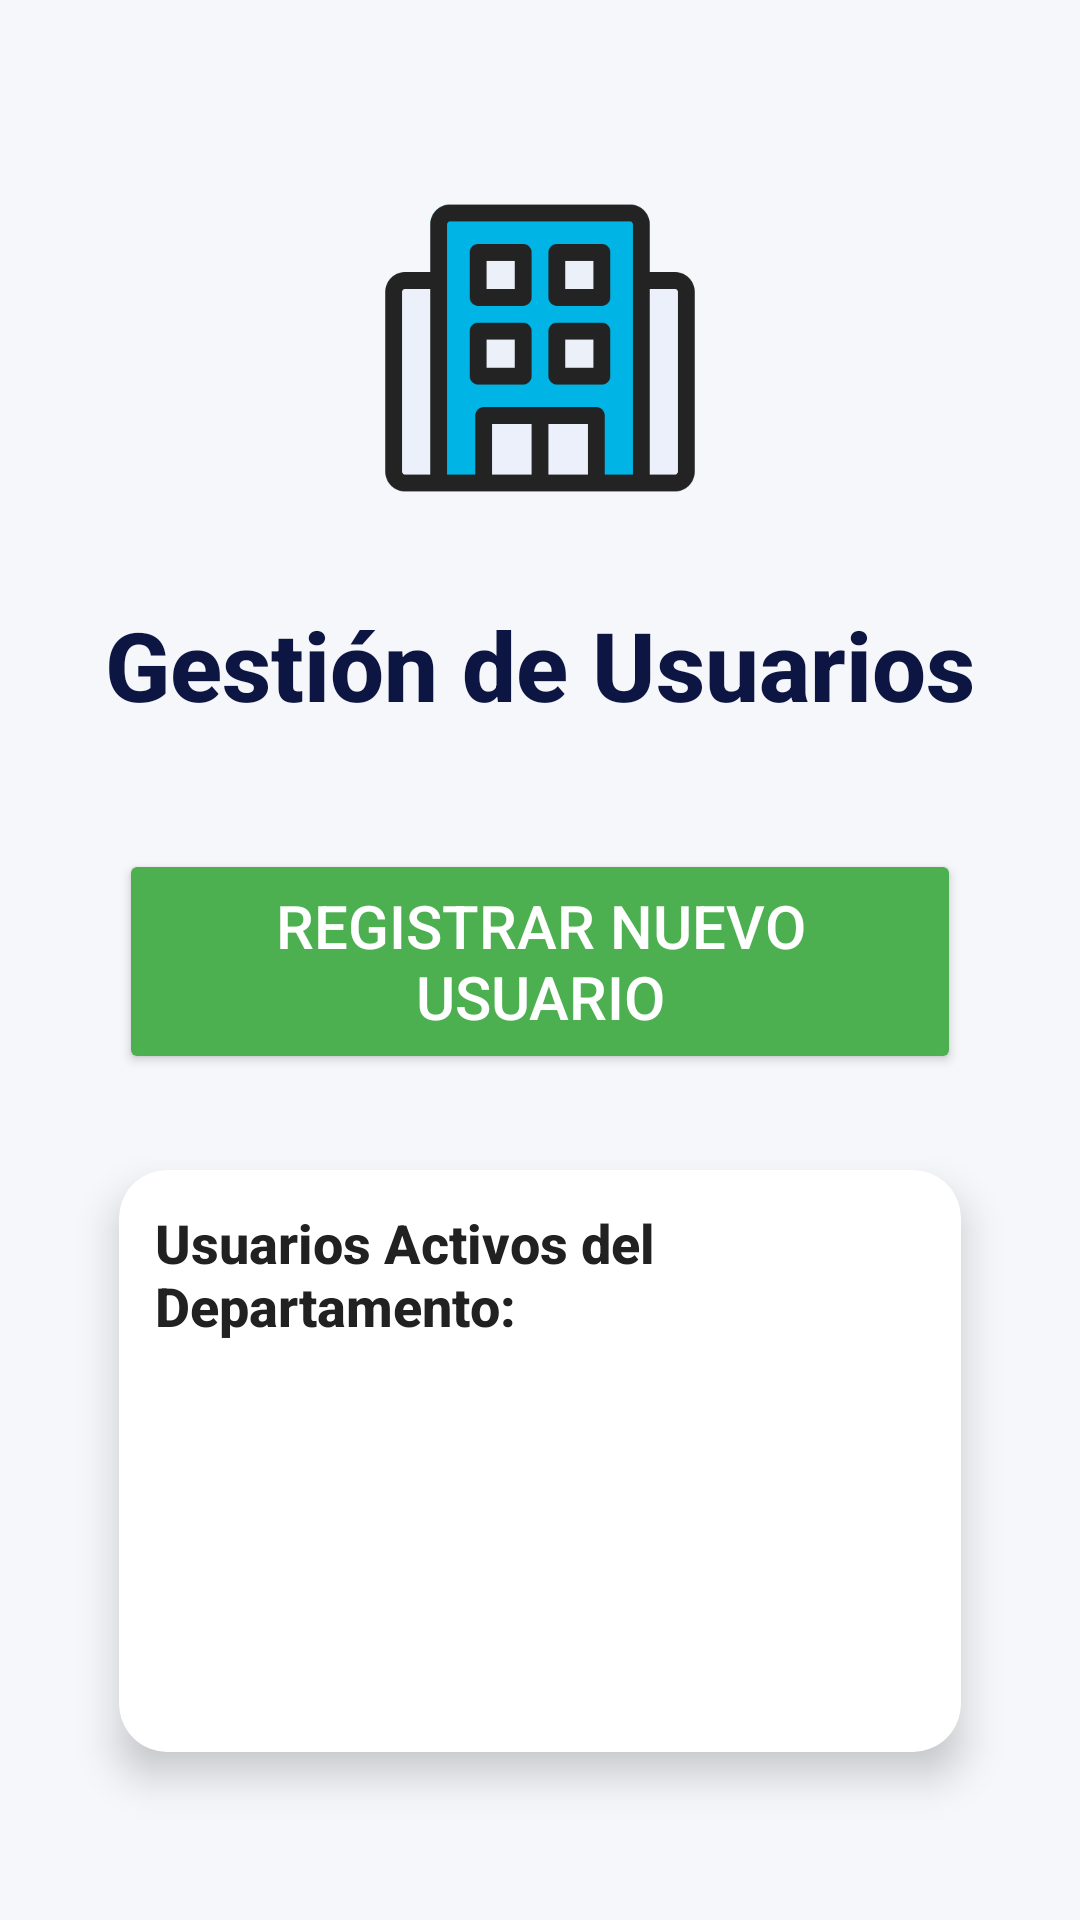

Produce the Android XML layout that renders to this screen, including the resource entries it uses.
<!-- AndroidManifest.xml: application theme Theme.ProyectoIndoor -->
<!-- res/layout/activity_depto_crud_usuarios.xml -->
<?xml version="1.0" encoding="utf-8"?>
<androidx.constraintlayout.widget.ConstraintLayout xmlns:android="http://schemas.android.com/apk/res/android"
    xmlns:app="http://schemas.android.com/apk/res-auto"
    xmlns:tools="http://schemas.android.com/tools"
    android:id="@+id/main"
    android:layout_width="match_parent"
    android:layout_height="match_parent"
    android:background="@color/background_light_grey"
    android:padding="24dp"
    tools:context=".depto_crud_usuarios">

    <ImageView
        android:id="@+id/imageView24"
        android:layout_width="140dp"
        android:layout_height="120dp"
        android:layout_marginTop="32dp"
        android:elevation="6dp"
        app:layout_constraintEnd_toEndOf="parent"
        app:layout_constraintStart_toStartOf="parent"
        app:layout_constraintTop_toTopOf="parent"
        app:srcCompat="@drawable/logomaria" />

    <TextView
        android:id="@+id/gestionusuarios"
        android:layout_width="wrap_content"
        android:layout_height="wrap_content"
        android:layout_marginTop="24dp"
        android:fontFamily="sans-serif-medium"
        android:text="Gestión de Usuarios"
        android:textAlignment="center"
        android:textColor="@color/primary_dark"
        android:textSize="32sp"
        android:textStyle="bold"
        app:layout_constraintEnd_toEndOf="parent"
        app:layout_constraintStart_toStartOf="parent"
        app:layout_constraintTop_toBottomOf="@+id/imageView24" />

    <Button
        android:id="@+id/btn_RegistrarUsuario"
        android:layout_width="0dp"
        android:layout_height="75dp"
        android:layout_marginTop="40dp"
        android:backgroundTint="@color/success"
        android:elevation="8dp"
        android:fontFamily="sans-serif-medium"
        android:text="Registrar Nuevo Usuario"
        android:textColor="@color/button_text"
        android:textSize="20sp"
        app:cornerRadius="16dp"
        app:icon="@drawable/add_user_white"
        app:iconGravity="textStart"
        app:iconPadding="16dp"
        app:iconTint="@color/button_text"
        app:layout_constraintEnd_toEndOf="parent"
        app:layout_constraintStart_toStartOf="parent"
        app:layout_constraintTop_toBottomOf="@+id/gestionusuarios"
        app:layout_constraintWidth_percent="0.9" />

    <androidx.cardview.widget.CardView
        android:layout_width="0dp"
        android:layout_height="0dp"
        android:layout_marginTop="32dp"
        android:layout_marginBottom="32dp"
        app:cardBackgroundColor="@color/card_background_white"
        app:cardCornerRadius="16dp"
        app:cardElevation="8dp"
        app:layout_constraintBottom_toBottomOf="parent"
        app:layout_constraintEnd_toEndOf="parent"
        app:layout_constraintStart_toStartOf="parent"
        app:layout_constraintTop_toBottomOf="@+id/btn_RegistrarUsuario"
        app:layout_constraintWidth_percent="0.9">

        <androidx.constraintlayout.widget.ConstraintLayout
            android:layout_width="match_parent"
            android:layout_height="match_parent"
            android:padding="12dp">

            <TextView
                android:id="@+id/label_usuarios"
                android:layout_width="wrap_content"
                android:layout_height="wrap_content"
                android:fontFamily="sans-serif-medium"
                android:text="Usuarios Activos del Departamento:"
                android:textColor="@color/text_primary"
                android:textSize="18sp"
                android:textStyle="bold"
                app:layout_constraintStart_toStartOf="parent"
                app:layout_constraintTop_toTopOf="parent" />

            <ListView
                android:id="@+id/listview_usuarios"
                android:layout_width="0dp"
                android:layout_height="0dp"
                android:layout_marginTop="12dp"
                android:background="@android:color/transparent"
                android:divider="@color/divider_light"
                android:dividerHeight="1dp"
                android:paddingTop="8dp"
                android:clipToPadding="false"
                app:layout_constraintBottom_toBottomOf="parent"
                app:layout_constraintEnd_toEndOf="parent"
                app:layout_constraintStart_toStartOf="parent"
                app:layout_constraintTop_toBottomOf="@+id/label_usuarios" />
        </androidx.constraintlayout.widget.ConstraintLayout>
    </androidx.cardview.widget.CardView>

</androidx.constraintlayout.widget.ConstraintLayout>
<!-- resources referenced by this layout -->
<resources>
  <color name="background_light_grey">#F5F7FA</color>
  <color name="button_text">#FFFFFF</color>
  <color name="card_background_white">#FFFFFF</color>
  <color name="divider_light">#E0E0E0</color>
  <color name="primary_dark">#0D1642</color>
  <color name="success">#4CAF50</color>
  <color name="text_primary">#212121</color>
  <!-- drawable add_user_white (drawable) -->
  <?xml version="1.0" encoding="utf-8"?>
  <vector xmlns:android="http://schemas.android.com/apk/res/android"
      android:width="24dp"
      android:height="24dp"
      android:viewportWidth="24"
      android:viewportHeight="24">
      <path
          android:fillColor="#FFFFFFFF"
          android:pathData="M15,12c2.21,0 4,-1.79 4,-4s-1.79,-4 -4,-4 -4,1.79 -4,4 1.79,4 4,4zM6,10L6,7L4,7v3L1,10v2h3v3h2v-3h3v-2L6,10zM15,14c-2.67,0 -8,1.34 -8,4v2h16v-2c0,-2.66 -5.33,-4 -8,-4z"/>
  </vector>
  <!-- drawable logomaria: png bitmap (drawable, 7174 bytes) -->
  <style name="Theme.ProyectoIndoor" parent="Base.Theme.ProyectoIndoor" />
  <style name="Base.Theme.ProyectoIndoor" parent="Theme.Material3.DayNight.NoActionBar">
          <item name="colorPrimary">@color/primary</item>
          <item name="colorPrimaryDark">@color/primary_dark</item>
          <item name="colorAccent">@color/accent</item>
          <item name="android:windowBackground">@color/background</item>
          <item name="android:statusBarColor">@color/primary</item>
          <item name="android:textColorPrimary">@color/text_primary</item>
          <item name="android:textColorSecondary">@color/text_secondary</item>
          <item name="android:textColorHint">@color/text_hint</item>
      </style>
  <color name="primary">#1A237E</color>
  <color name="accent">#00BCD4</color>
  <color name="background">#F5F7FA</color>
  <color name="text_secondary">#757575</color>
  <color name="text_hint">#BDBDBD</color>
</resources>
